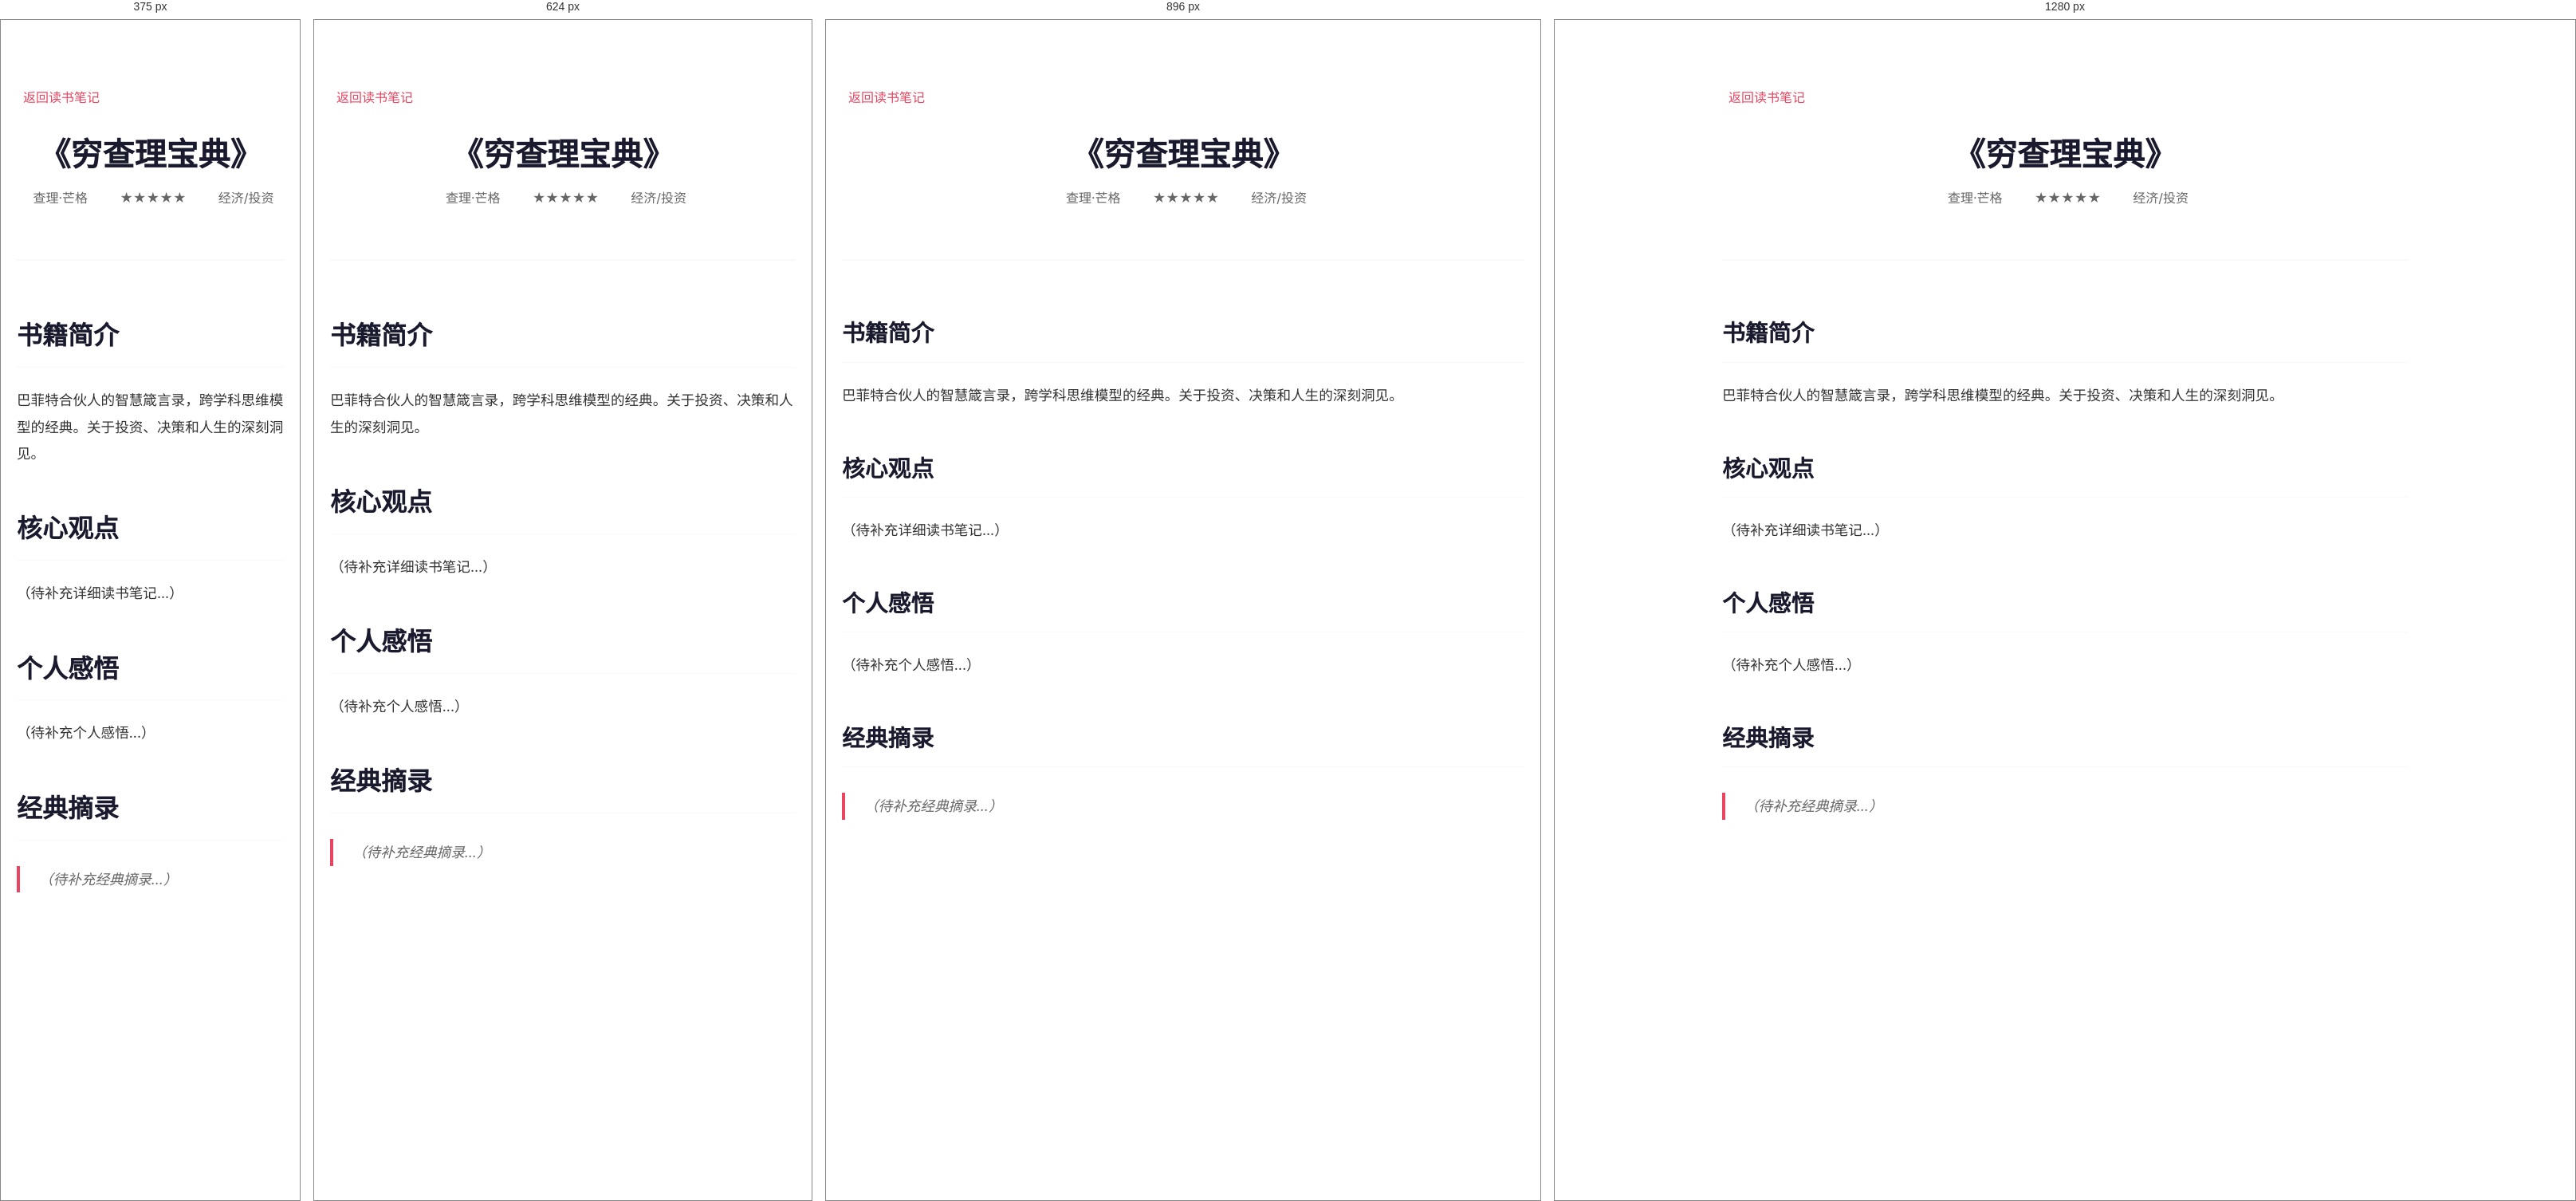
Rendered at 375 px, 624 px, 896 px and 1280 px, left to right.

<!-- file: 穷查理宝典.html -->
<!DOCTYPE html>
<html lang="zh-CN">
<head>
    <meta charset="UTF-8">
    <meta name="viewport" content="width=device-width, initial-scale=1.0">
    <title>《穷查理宝典》读书笔记 - gxc.ai</title>
    <link rel="stylesheet" href="../style.css">
    <style>
        .book-post {
            max-width: 900px;
            margin: 0 auto;
            padding: 80px 20px;
            background: #fff;
        }
        
        .book-post-header {
            text-align: center;
            margin-bottom: 4rem;
            padding-bottom: 2rem;
            border-bottom: 2px solid var(--bg-secondary);
        }
        
        .book-post-header h1 {
            font-size: 2.5rem;
            color: var(--primary-color);
            margin-bottom: 1rem;
            line-height: 1.3;
        }
        
        .book-meta {
            display: flex;
            justify-content: center;
            gap: 2rem;
            color: var(--text-secondary);
            margin-bottom: 2rem;
            flex-wrap: wrap;
        }
        
        .book-meta span {
            display: flex;
            align-items: center;
            gap: 0.5rem;
        }
        
        .book-content {
            font-size: 1.1rem;
            line-height: 1.9;
            color: var(--text-color);
        }
        
        .book-content h2 {
            font-size: 1.8rem;
            color: var(--primary-color);
            margin: 3rem 0 1.5rem 0;
            padding-bottom: 0.5rem;
            border-bottom: 1px solid var(--bg-secondary);
        }
        
        .book-content h3 {
            font-size: 1.4rem;
            color: var(--primary-color);
            margin: 2rem 0 1rem 0;
        }
        
        .book-content p {
            margin-bottom: 1.5rem;
        }
        
        .book-content blockquote {
            border-left: 4px solid var(--accent-color);
            padding-left: 1.5rem;
            margin: 2rem 0;
            font-style: italic;
            color: var(--text-secondary);
        }
        
        .back-link {
            display: inline-flex;
            align-items: center;
            gap: 0.5rem;
            color: var(--accent-color);
            text-decoration: none;
            margin-bottom: 2rem;
            transition: var(--transition);
        }
        
        .back-link:hover {
            transform: translateX(-5px);
        }
    </style>
</head>
<body>
    <article class="book-post">
        <a href="../index.html#reading" class="back-link">
            <i class="fas fa-arrow-left"></i>
            返回读书笔记
        </a>
        
        <header class="book-post-header">
            <h1>《穷查理宝典》</h1>
            <div class="book-meta">
                <span><i class="fas fa-user"></i> 查理·芒格</span>
                <span><i class="fas fa-star"></i> ★★★★★</span>
                <span><i class="fas fa-tag"></i> 经济/投资</span>
            </div>
        </header>
        
        <div class="book-content">
            <h2>书籍简介</h2>
            <p>巴菲特合伙人的智慧箴言录，跨学科思维模型的经典。关于投资、决策和人生的深刻洞见。</p>
            
            <h2>核心观点</h2>
            <p>（待补充详细读书笔记...）</p>
            
            <h2>个人感悟</h2>
            <p>（待补充个人感悟...）</p>
            
            <h2>经典摘录</h2>
            <blockquote>
                （待补充经典摘录...）
            </blockquote>
        </div>
    </article>
    
    <script src="https://cdnjs.cloudflare.com/ajax/libs/font-awesome/6.0.0/js/all.min.js"></script>
</body>
</html>

/* @media block from style.css */
@media (max-width: 768px) {
    .essays-grid {
        grid-template-columns: 1fr;
        gap: 1.25rem;
    }
    
    .essay-card {
        padding: 1.5rem;
    }
    
    .essay-card h3 {
        font-size: 1.15rem;
    }
    
    .essay-meta {
        flex-direction: column;
        align-items: flex-start;
        gap: 0.5rem;
    }
}

/* @media block from style.css */
@media (max-width: 1024px) {
    .hero-content {
        grid-template-columns: 1fr;
        text-align: center;
    }
    
    .about-content {
        grid-template-columns: 1fr;
    }
    
    .tech-grid,
    .books-grid,
    .music-grid,
    .essays-grid {
        grid-template-columns: repeat(auto-fit, minmax(300px, 1fr));
    }
}

/* @media block from style.css */
@media (max-width: 768px) {
    .nav {
        flex-direction: row;
        justify-content: space-between;
        align-items: center;
        padding: 1rem;
    }

    .nav-links {
        position: fixed;
        top: 0;
        right: -100%;
        width: 70%;
        height: 100vh;
        background: white;
        flex-direction: column;
        justify-content: center;
        align-items: center;
        transition: right 0.3s ease;
        box-shadow: var(--shadow-heavy);
        z-index: 1000;
        gap: 2rem;
    }

    .nav-links.active {
        right: 0;
    }

    .nav-links a {
        font-size: 1.2rem;
        margin: 1rem 0;
    }

    .hero {
        margin-top: 80px;
        min-height: 90vh;
    }

    .hero-text h1 {
        font-size: 3rem;
    }

    .hero-buttons {
        flex-direction: column;
        align-items: center;
    }

    .tech-grid,
    .books-grid,
    .music-grid,
    .essays-grid {
        grid-template-columns: 1fr;
    }

    .photo-grid {
        grid-template-columns: repeat(auto-fit, minmax(250px, 1fr));
    }

    .about-stats {
        flex-direction: column;
        gap: 1rem;
    }

    .reading-stats,
    .current-grid {
        grid-template-columns: 1fr;
    }

    .book-card {
        flex-direction: column;
        text-align: center;
        padding: 1rem;
    }

    .book-cover img {
        width: 100px;
        height: 150px;
    }

    .music-item {
        flex-direction: column;
        text-align: center;
        padding: 1rem;
    }

    .tech-card {
        padding: 1.5rem;
    }

    .essay-card {
        padding: 1.5rem;
    }

    .footer-content {
        grid-template-columns: 1fr;
        text-align: center;
    }
    
    h2 {
        font-size: 2rem !important;
    }
    
    h3 {
        font-size: 1.5rem !important;
    }
    
    .container {
        padding: 0 15px;
    }
}

/* @media block from style.css */
@media (max-width: 480px) {
    .hero-text h1 {
        font-size: 2.2rem;
    }

    .hero-subtitle {
        font-size: 1rem;
    }

    .hero-content {
        padding: 0 15px;
        gap: 2rem;
    }

    .container {
        padding: 0 15px;
    }

    .btn {
        padding: 10px 20px;
        font-size: 0.9rem;
    }

    .tag {
        padding: 0.4rem 0.8rem;
        font-size: 0.8rem;
    }
    
    .code-snippet {
        padding: 1.5rem;
    }
    
    .code-snippet pre {
        font-size: 0.8rem;
    }
    
    .book-card {
        padding: 1rem;
    }
    
    .book-cover img {
        width: 80px;
        height: 120px;
    }
    
    .about-text p {
        font-size: 1rem;
    }
    
    .reading-categories {
        gap: 0.5rem;
    }
    
    .category {
        padding: 0.5rem 1rem;
        font-size: 0.85rem;
    }
    
    .section {
        padding: 60px 0;
    }
}

/* @media block from style.css */
@media (max-width: 768px) {
    .pagination {
        gap: 0.25rem;
    }
    
    .page-btn {
        padding: 0.4rem 0.8rem;
        font-size: 0.85rem;
        min-width: 35px;
    }
}

/* @media block from style.css */
@media (max-width: 768px) {
    .mobile-menu-btn {
        display: block;
        position: absolute;
        top: 1rem;
        right: 1rem;
        z-index: 1001;
    }
    
    .nav-links {
        position: fixed;
        top: 0;
        right: -100%;
        width: 70%;
        height: 100vh;
        background: white;
        flex-direction: column;
        justify-content: center;
        align-items: center;
        transition: right 0.3s ease;
        box-shadow: var(--shadow-heavy);
        z-index: 1000;
    }
    
    .nav-links.active {
        right: 0;
    }
    
    .nav-links a {
        font-size: 1.2rem;
        margin: 1rem 0;
    }
}